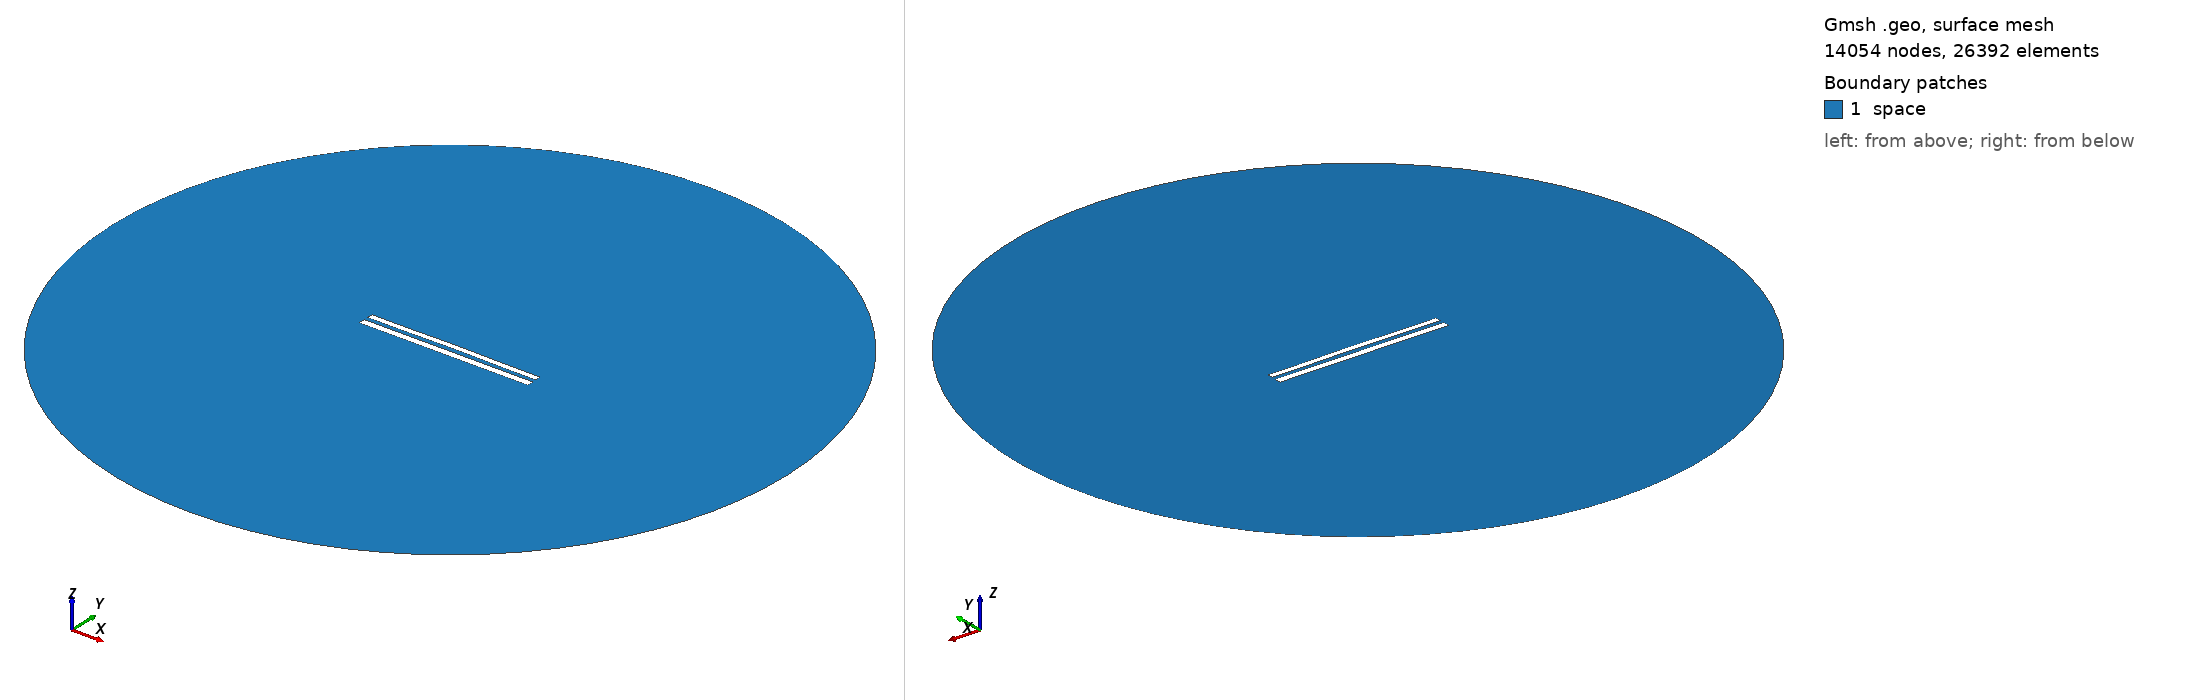

Gmsh geometry script, surface-meshed: 14054 nodes, 26392 surface elements. Boundary patches (legend numbers): 1 space. Left view from above one corner, right view from below the opposite corner. Legend entries are the model's physical surfaces. The drawing asked Gmsh for element sizes between 1% and 20% of the model's largest extent; the script's own settings can give other sizes.

=== 9112.geo (drawn) ===
//---------------------------------------
// Geometry kernel
//---------------------------------------

SetFactory("OpenCASCADE");



//---------------------------------------
// Parameters of the geometry
//---------------------------------------

// Overetch of the upper plate
overetch = 0.25;

// Distance between the plates
distance = 2.5;

// Discretization over the x axis (for the deformation)
nx = 50; 

// Length of the plate
L = 100 - overetch; 

// Number of modes
n = 4; 

// 1st mode coefficient
coeff(1) = 0.0;
beta(1) = 0.596864 * 3.1415926535 / L;

// 2nd mode coefficient
coeff(2) = 0.15;
beta(2) = 1.49418 * 3.1415926535 / L;

// 3rd mode coefficient
coeff(3) = 0.0;
beta(3) = 2.50025 * 3.1415926535 / L;

// 4th mode coefficient
coeff(4) = -0.075;
beta(4) = 3.49999 * 3.1415926535 / L;



//---------------------------------------
// Upper plate (deformed rectangle)
//---------------------------------------

// Coordiantes of the upper plate
xmin = -50;
xmax = 50 - overetch;

// Height of the upper plate
yheight = 4 - 2 * overetch;

// Indexes of the points
UpperID[] = {};
LowerID[] = {};
LeftID[] = {};
RightID[] = {};

// Point index
p = 1;

// Horizontal edges
For i In {1:nx}
    x = xmin + (i-1)*(xmax - xmin)/(nx-1);

    y_bottom = distance / 2 + overetch;
    For j In {1:n}
        C = (Cosh(beta(j)*L) + Cos(beta(j)*L)) / (Sinh(beta(j)*L) + Sin(beta(j)*L));
        y_bottom  = y_bottom + coeff(j) * (Cosh(beta(j)*(x+50)) - Cos(beta(j)*(x+50)) - C * (Sinh(beta(j)*(x+50)) - Sin(beta(j)*(x+50))));
    EndFor

    y_top = y_bottom + yheight;

    Point(p) = {x, y_top, 0, 1.0};
    UpperID[i] = p;
    p = p + 1;

    Point(p) = {x, y_bottom, 0, 1.0};
    LowerID[i] = p;
    p = p + 1;
EndFor

// Create point lists
UpperPts[] = {}; LowerPts[] = {};
For i In {1:nx}
  UpperPts[] += {UpperID[i]};
  LowerPts[] += {LowerID[i]};
EndFor

// Build splines
Spline(1) = {UpperPts[]};
Spline(2) = {LowerPts[]};
Line(3) = {LowerPts[nx-1], UpperPts[nx-1]};
Line(4) = {LowerPts[0], UpperPts[0]};

// Build the plane surface
Curve Loop(1) = {2, 3, -1, -4};
Plane Surface(1) = {1};



//---------------------------------------
// Lower plate (rectangle)
//---------------------------------------

// Vertices
Point(1001) = {-50, -1, 0, 1.0};
Point(1002) = { 50, -1, 0, 1.0};
Point(1003) = { 50,  -5, 0, 1.0};
Point(1004) = {-50,  -5, 0, 1.0};

// Edges
Line(5) = {1001, 1002};
Line(6) = {1002, 1003};
Line(7) = {1003, 1004};
Line(8) = {1004, 1001};

// Plane surface
Line Loop(2) = {5, 6, 7, 8};
Plane Surface(2) = {2}; 



//---------------------------------------
// Outer (fictious) boundary
//---------------------------------------

// Points
Point(1005) = {0, 0, 0};       // Center
Point(1006) = {200, 0, 0};     // Start point
Point(1007) = {0, 200, 0};     // 90 degrees
Point(1008) = {-200, 0, 0};    // 180 degrees
Point(1009) = {0, -200, 0};    // 270 degrees

// Circle arcs (each needs start, center, end)
Circle(9) = {1006, 1005, 1007};
Circle(10) = {1007, 1005, 1008};
Circle(11) = {1008, 1005, 1009};
Circle(12) = {1009, 1005, 1006};

// Plane surface for the entire domain
Curve Loop(3) = {9, 10, 11, 12};
Surface(3) = {3};

// Subtract the plates from the whole domain to obtain the actual domain where we want to solve the equations
BooleanDifference{ Surface{3}; Delete; }{ Surface{1}; Surface{2}; Delete; }




//---------------------------------------
// Transfinite Lines/Curves
//---------------------------------------

// Set the number of points on the boundaries
r = 7;

// Plates
Transfinite Curve {1, 2} = 50*r Using Progression 1;
Transfinite Curve {3, 4} = 2*r Using Progression 1;
Transfinite Line {5, 7} = 50*r Using Progression 1;
Transfinite Line {6, 8} = 2*r Using Progression 1;

// Outer boundary
Transfinite Line {9, 10, 11, 12} = 20 Using Progression 1;



//---------------------------------------
// Physical groups
//---------------------------------------                

// Physical curves (boundaries)
Physical Line("force_segment", 10) = {2};
Physical Line("upper_plate", 11) = {1, 3, 4};
Physical Line("lower_plate", 12) = {5, 6, 7, 8};
Physical Line("boundary", 20) = {9, 10, 11, 12};

// Physical Surfaces
Physical Surface("space", 30) = {3};



//---------------------------------------
// 6. Generate the Mesh
//---------------------------------------

// 2D mesh generation
Mesh 2;
